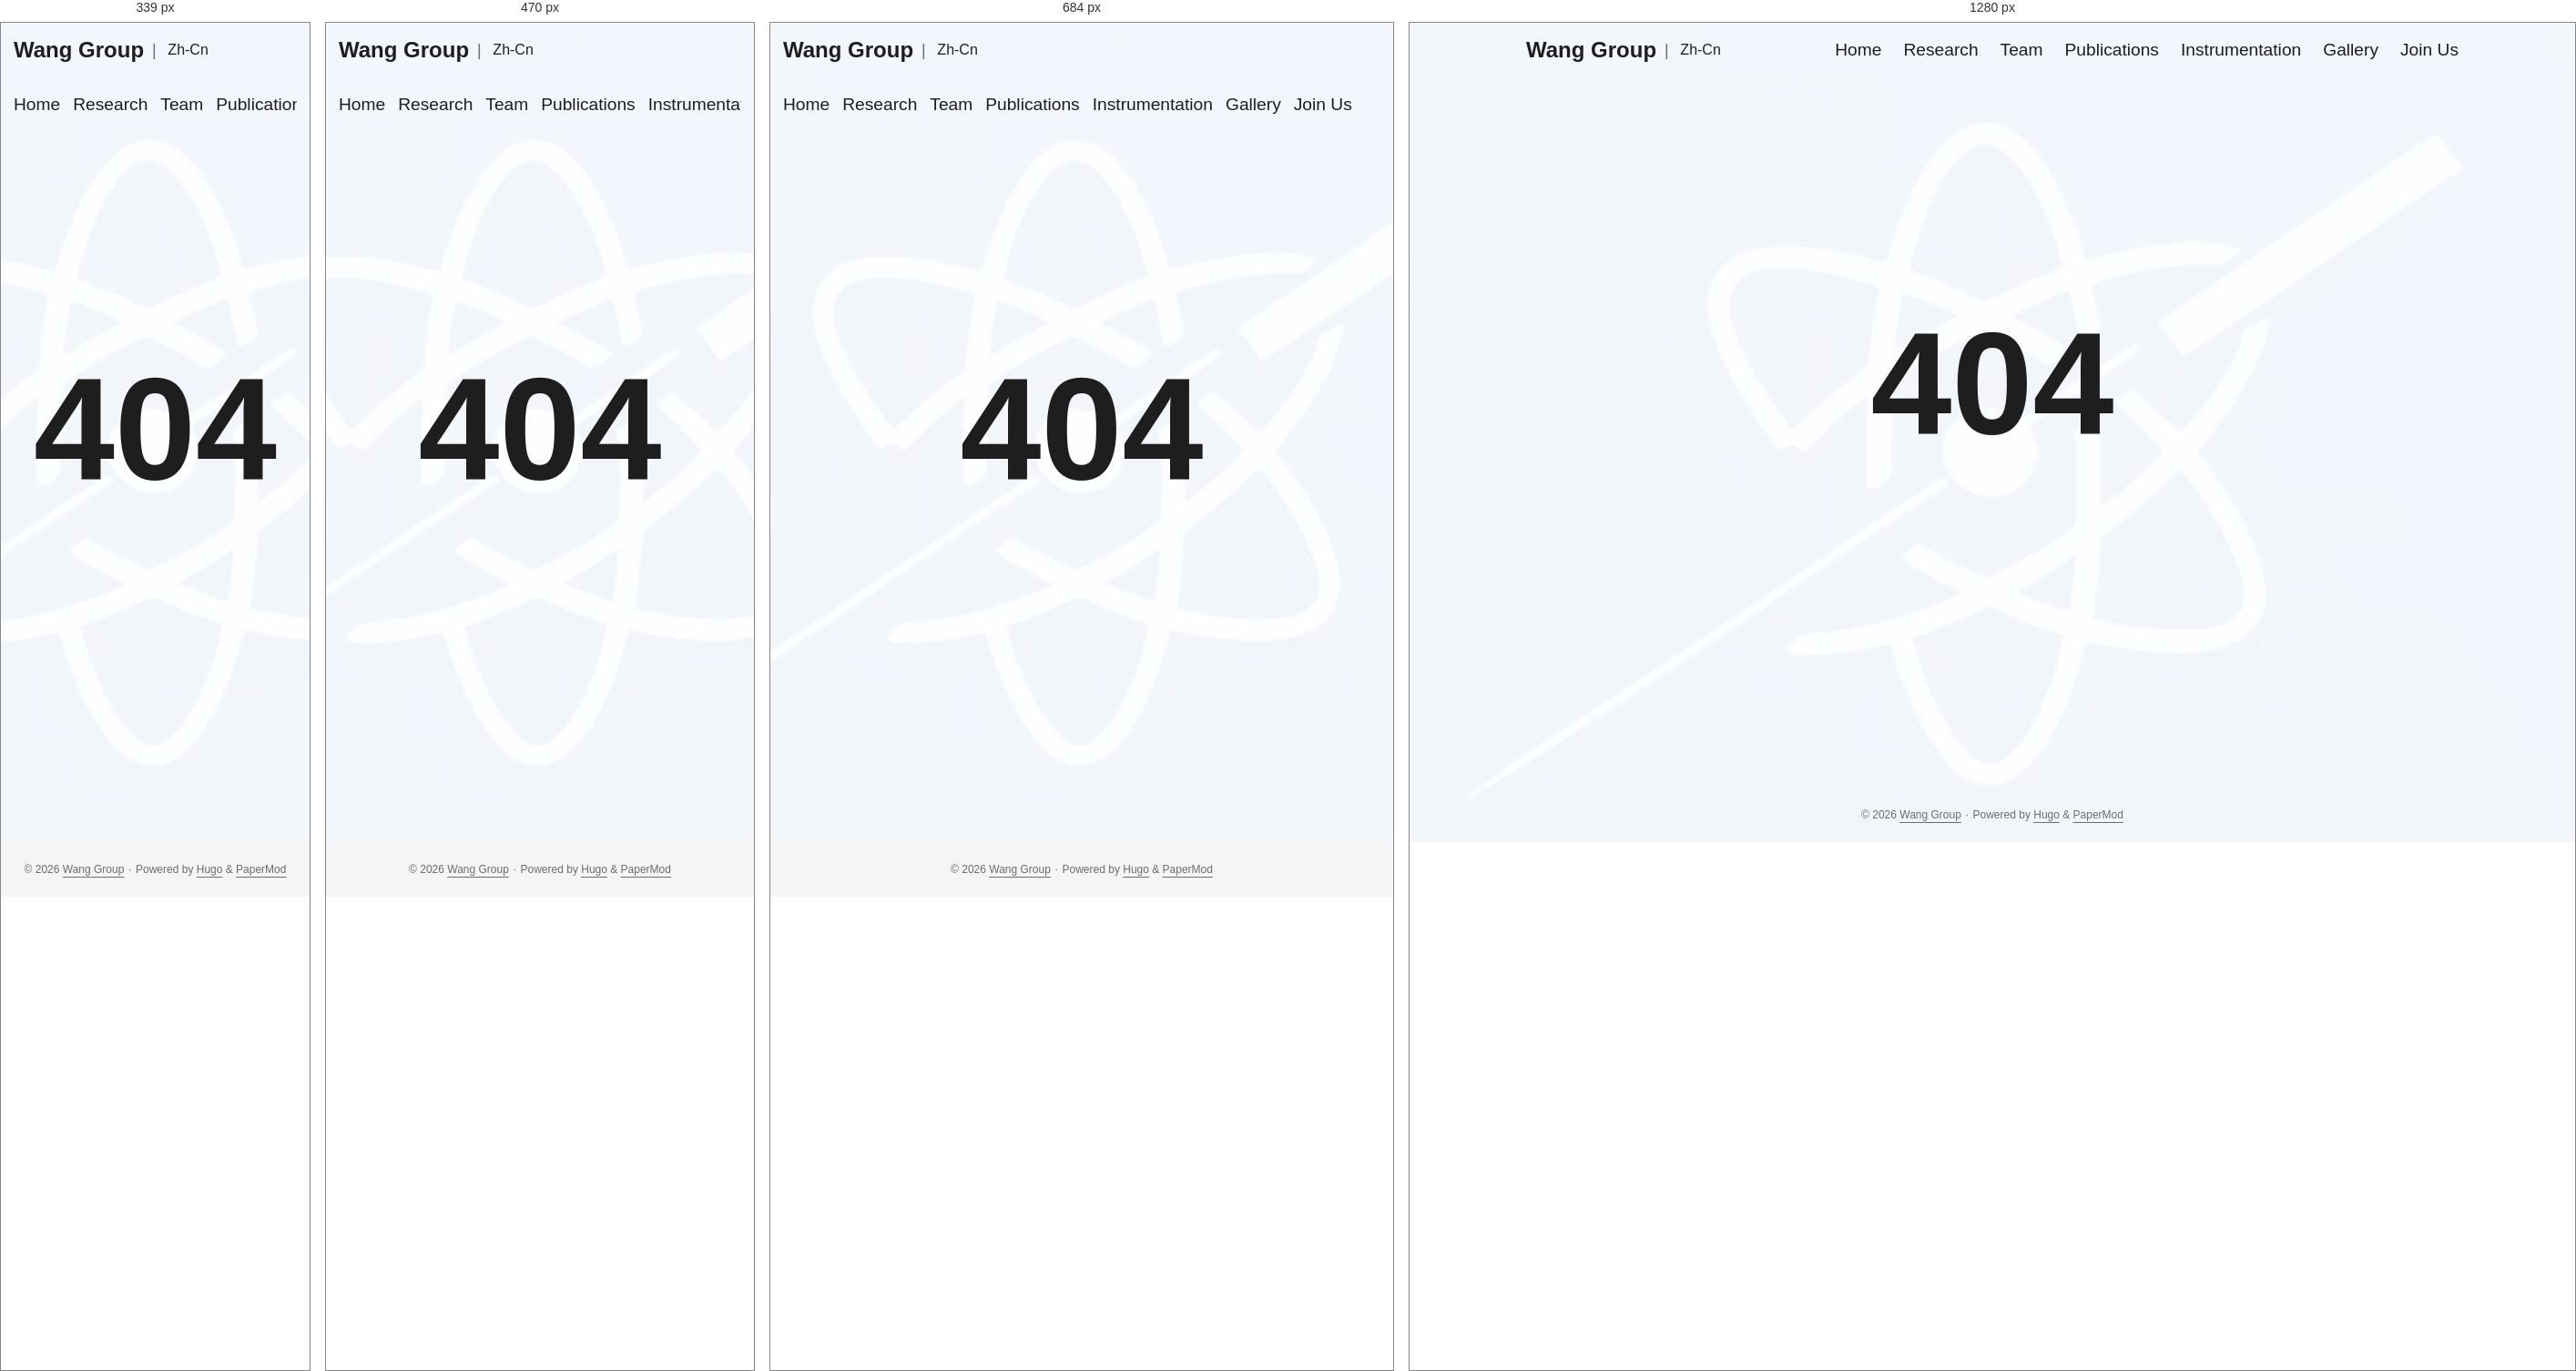
Rendered at 339 px, 470 px, 684 px and 1280 px, left to right.

<!-- file: 404.html -->
<!DOCTYPE html>
<html lang="en" dir="auto" data-theme="auto">

<head><meta charset="utf-8">
<meta http-equiv="X-UA-Compatible" content="IE=edge">
<meta name="viewport" content="width=device-width, initial-scale=1, shrink-to-fit=no">
<meta name="robots" content="index, follow">
<title>404 Page not found | Wang Group</title>
<meta name="keywords" content="">
<meta name="description" content="SPM Research group at BIT Physics">
<meta name="author" content="">
<link rel="canonical" href="https://dfwanguh.github.io/404.html">
<link crossorigin="anonymous" href="/assets/css/stylesheet.css" rel="preload stylesheet" as="style">
<link rel="icon" href="https://dfwanguh.github.io/favicon.ico">
<link rel="icon" type="image/png" sizes="16x16" href="https://dfwanguh.github.io/favicon-16x16.png">
<link rel="icon" type="image/png" sizes="32x32" href="https://dfwanguh.github.io/favicon-32x32.png">
<link rel="apple-touch-icon" href="https://dfwanguh.github.io/apple-touch-icon.png">
<link rel="mask-icon" href="https://dfwanguh.github.io/safari-pinned-tab.svg">
<meta name="theme-color" content="#2e2e33">
<meta name="msapplication-TileColor" content="#2e2e33">
<link rel="alternate" hreflang="en" href="https://dfwanguh.github.io/404.html">
<link rel="alternate" hreflang="zh-cn" href="https://dfwanguh.github.io/zh-cn/404.html">
<noscript>
    <style>
        #theme-toggle,
        .top-link {
            display: none;
        }

    </style>
    <style>
        @media (prefers-color-scheme: dark) {
            :root {
                --theme: rgb(29, 30, 32);
                --entry: rgb(46, 46, 51);
                --primary: rgb(218, 218, 219);
                --secondary: rgb(155, 156, 157);
                --tertiary: rgb(65, 66, 68);
                --content: rgb(196, 196, 197);
                --code-block-bg: rgb(46, 46, 51);
                --code-bg: rgb(55, 56, 62);
                --border: rgb(51, 51, 51);
                color-scheme: dark;
            }

            .list {
                background: var(--theme);
            }

            .toc {
                background: var(--entry);
            }
        }

    </style>
</noscript>
<script>
    if (localStorage.getItem("pref-theme") === "dark") {
        document.querySelector("html").dataset.theme = 'dark';
    } else if (localStorage.getItem("pref-theme") === "light") {
       document.querySelector("html").dataset.theme = 'light';
    } else if (window.matchMedia('(prefers-color-scheme: dark)').matches) {
        document.querySelector("html").dataset.theme = 'dark';
    } else {
        document.querySelector("html").dataset.theme = 'light';
    }

</script><meta property="og:url" content="https://dfwanguh.github.io/404.html">
  <meta property="og:site_name" content="Wang Group">
  <meta property="og:title" content="404 Page not found">
  <meta property="og:description" content="SPM Research group at BIT Physics">
  <meta property="og:locale" content="en_US">
  <meta property="og:type" content="website">

  <meta name="twitter:card" content="summary">
  <meta name="twitter:title" content="404 Page not found">
  <meta name="twitter:description" content="SPM Research group at BIT Physics">

</head>
<body class="list" id="top">
    <header class="header">
    <nav class="header-nav">
        <div class="logo">
            <a href="https://dfwanguh.github.io/" accesskey="h" title="Wang Group (Alt + H)">Wang Group</a>
            <div class="logo-switches">
                <button id="theme-toggle" class="theme-toggle" accesskey="t" title="(Alt + T)" aria-label="Toggle theme">
                    <svg class="moon" xmlns="http://www.w3.org/2000/svg" width="17" height="17" viewBox="0 0 24 24"
                        fill="none" stroke="currentColor" stroke-width="2" stroke-linecap="round"
                        stroke-linejoin="round">
                        <path d="M21 12.79A9 9 0 1 1 11.21 3 7 7 0 0 0 21 12.79z"></path>
                    </svg>
                    <svg class="sun" xmlns="http://www.w3.org/2000/svg" width="17" height="17" viewBox="0 0 24 24"
                        fill="none" stroke="currentColor" stroke-width="2" stroke-linecap="round"
                        stroke-linejoin="round">
                        <circle cx="12" cy="12" r="5"></circle>
                        <line x1="12" y1="1" x2="12" y2="3"></line>
                        <line x1="12" y1="21" x2="12" y2="23"></line>
                        <line x1="4.22" y1="4.22" x2="5.64" y2="5.64"></line>
                        <line x1="18.36" y1="18.36" x2="19.78" y2="19.78"></line>
                        <line x1="1" y1="12" x2="3" y2="12"></line>
                        <line x1="21" y1="12" x2="23" y2="12"></line>
                        <line x1="4.22" y1="19.78" x2="5.64" y2="18.36"></line>
                        <line x1="18.36" y1="5.64" x2="19.78" y2="4.22"></line>
                    </svg>
                </button><span class="nav-sep">|</span>
                    <ul class="lang-menu">
                        <li>
                            <a href="https://dfwanguh.github.io/zh-cn/" title="中文"
                                aria-label="中文">Zh-Cn</a>
                        </li>
                    </ul>
            </div>
        </div>
        <ul id="menu" class="menu">
            <li>
                <a href="https://dfwanguh.github.io/" title="Home">
                    <span>Home</span>
                </a>
            </li>
            <li>
                <a href="https://dfwanguh.github.io/research/" title="Research">
                    <span>Research</span>
                </a>
            </li>
            <li>
                <a href="https://dfwanguh.github.io/team/" title="Team">
                    <span>Team</span>
                </a>
            </li>
            <li>
                <a href="https://dfwanguh.github.io/publications/" title="Publications">
                    <span>Publications</span>
                </a>
            </li>
            <li>
                <a href="https://dfwanguh.github.io/instrumentation/" title="Instrumentation">
                    <span>Instrumentation</span>
                </a>
            </li>
            <li>
                <a href="https://dfwanguh.github.io/gallery/" title="Gallery">
                    <span>Gallery</span>
                </a>
            </li>
            <li>
                <a href="https://dfwanguh.github.io/join/" title="Join Us">
                    <span>Join Us</span>
                </a>
            </li>
        </ul>
    </nav>
</header>
<main class="main">
<div class="not-found">404</div>
    </main>
    
<footer class="footer">
        <span>&copy; 2026 <a href="https://dfwanguh.github.io/">Wang Group</a></span> · 

    
    
    <span>
        Powered by
        <a href="https://gohugo.io/?utm_source=papermod" rel="noopener" target="_blank">Hugo</a> &
        <a href="https://github.com/adityatelange/hugo-PaperMod/" rel="noopener" target="_blank">PaperMod</a>
    </span>
</footer>
<a href="#top" id="top-link" class="top-link hidden" aria-label="go to top" title="Go to Top (Alt + G)" accesskey="g">
    <svg xmlns="http://www.w3.org/2000/svg" viewBox="0 0 24 24" fill="none" stroke="currentColor" stroke-width="2"
        stroke-linecap="round" stroke-linejoin="round" class="feather feather-chevrons-up">
        <polyline points="17 11 12 6 7 11"></polyline>
        <polyline points="17 18 12 13 7 18"></polyline>
    </svg>
</a>

<script>
    let menu = document.getElementById('menu');
    if (menu) {
        
        const scrollPosition = localStorage.getItem("menu-scroll-position");
        if (scrollPosition) {
            menu.scrollLeft = parseInt(scrollPosition, 10);
        }
        
        menu.onscroll = function () {
            localStorage.setItem("menu-scroll-position", menu.scrollLeft);
        }
    }

    document.querySelectorAll('a[href^="#"]').forEach(anchor => {
        anchor.addEventListener("click", function (e) {
            e.preventDefault();
            var id = this.getAttribute("href").substr(1);
            if (!window.matchMedia('(prefers-reduced-motion: reduce)').matches) {
                document.querySelector(`[id='${decodeURIComponent(id)}']`).scrollIntoView({
                    behavior: "smooth"
                });
            } else {
                document.querySelector(`[id='${decodeURIComponent(id)}']`).scrollIntoView();
            }
            if (id === "top") {
                history.replaceState(null, null, " ");
            } else {
                history.pushState(null, null, `#${id}`);
            }
        });
    });

</script>
<script>
    var toplink = document.getElementById("top-link");
    window.onscroll = function () {
        const scrollThreshold = window.innerHeight;
        if (document.body.scrollTop > scrollThreshold || document.documentElement.scrollTop > scrollThreshold) {
            toplink.classList.remove("hidden");
        } else {
            toplink.classList.add("hidden");
        }
    };

</script>
<script>
    document.getElementById("theme-toggle").addEventListener("click", () => {
        const html = document.querySelector("html");
        if (html.dataset.theme === "dark") {
            html.dataset.theme = 'light';
            localStorage.setItem("pref-theme", 'light');
        } else {
            html.dataset.theme = 'dark';
            localStorage.setItem("pref-theme", 'dark');
        }
    })

</script>
</body>

</html>


/* @media block from stylesheet.css */
@media screen and (max-width:768px){:root{--gap:14px}.profile img{transform:scale(.85)}.first-entry{min-height:260px}.archive-month{flex-direction:column}.archive-year{margin-top:20px}.footer{padding:calc((var(--footer-height) - var(--gap) - 10px)/2)var(--gap)}}

/* @media block from stylesheet.css */
@media screen and (max-width:900px){.list .top-link{transform:translateY(-5rem)}}

/* @media block from stylesheet.css */
@media screen and (max-width:340px){.share-buttons{justify-content:unset}}

/* @media block from stylesheet.css */
@media(max-width:600px){.team-grid{grid-template-columns:1fr}}